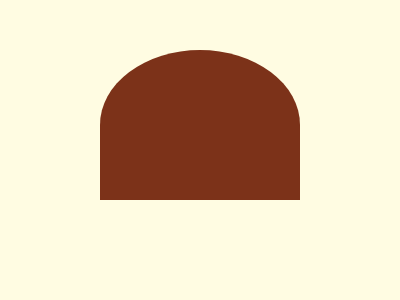

Write a web page that renders exactly this picture using CSS.

<style>
  body {
    background: #FFFCE2;
  }
  div {
    position: absolute;
  }
  [circle] {
    top: 50px;
    left: 100px;
    width: 200px;
    height: 150px;
    background: #7C3219;
    border-radius: 100% 100% 0% 0%;
  }
</style>
<div circle></div>
